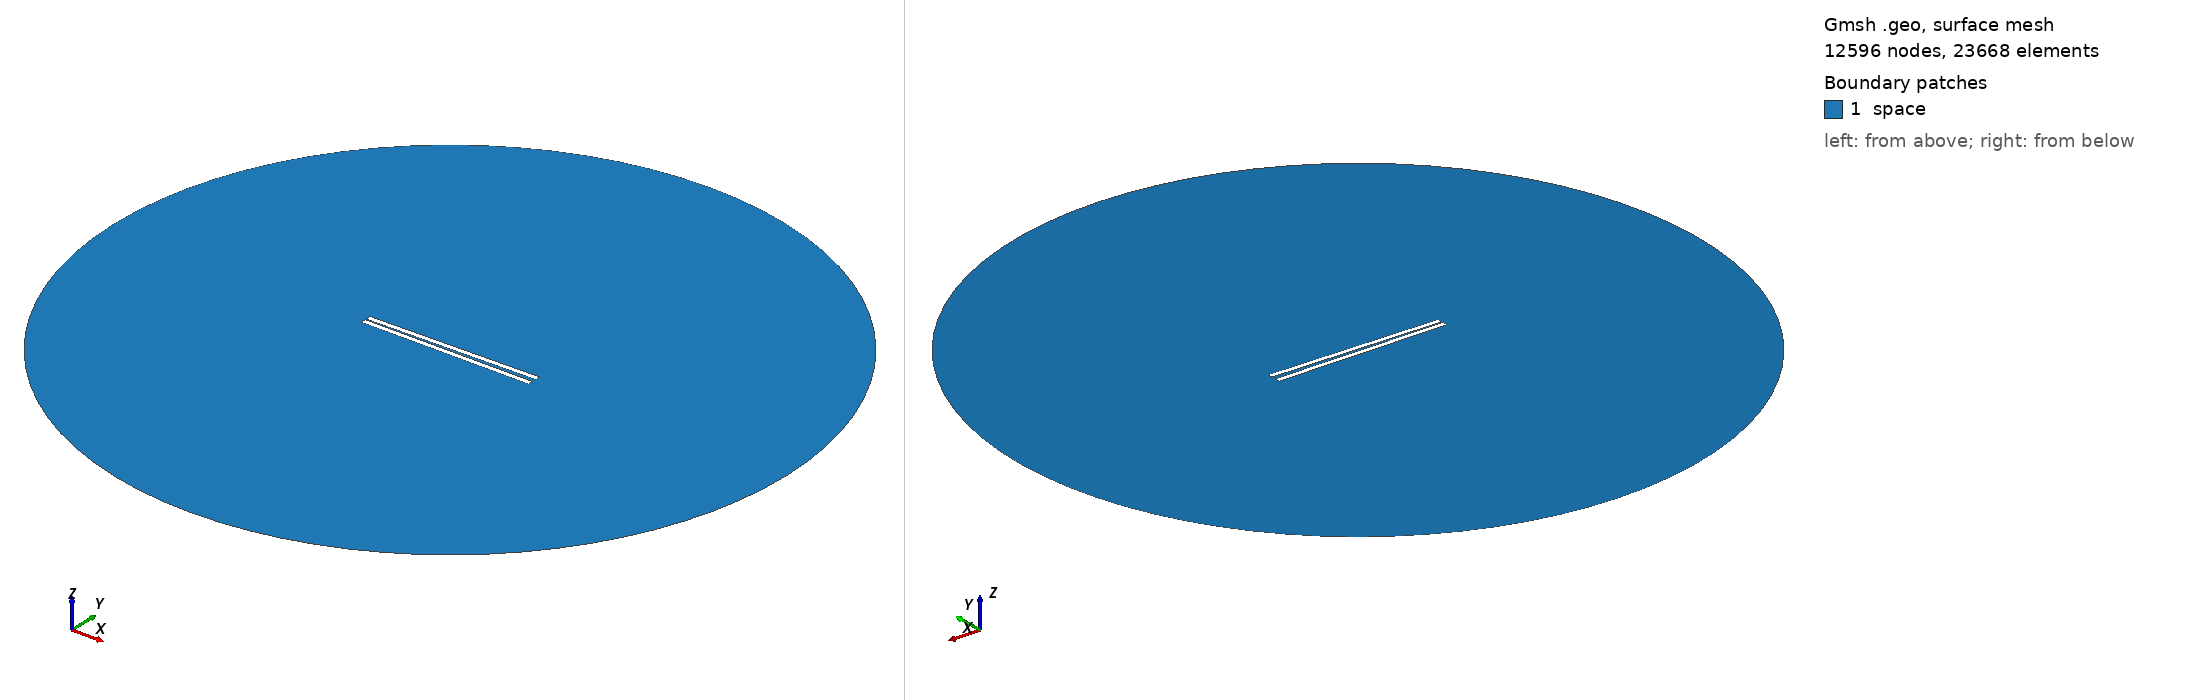

Gmsh geometry script, surface-meshed: 12596 nodes, 23668 surface elements. Boundary patches (legend numbers): 1 space. Left view from above one corner, right view from below the opposite corner. Legend entries are the model's physical surfaces. The drawing asked Gmsh for element sizes between 1% and 20% of the model's largest extent; the script's own settings can give other sizes.

=== 611.geo (drawn) ===
// Set the geometry kernel
SetFactory("OpenCASCADE");

//---------------------------------------
// Rectangles
//---------------------------------------

// Rectangle 1 (top)
Point(1) = {-49.56666666666667, 0.8055555555555556, 0, 1.0};
Point(2) = {49.56666666666667, 0.8055555555555556, 0, 1.0};
Point(3) = {49.56666666666667, 3.9388888888888887, 0, 1.0};
Point(4) = {-49.56666666666667, 3.9388888888888887, 0, 1.0};

Line(1) = {1, 2};
Line(2) = {2, 3};
Line(3) = {3, 4};
Line(4) = {4, 1};

Line Loop(1) = {1, 2, 3, 4};
Plane Surface(1) = {1};

Rotate { {0, 0, 1}, {0,  0.8055555555555556,  0}, 0.017 } {
  Surface{1};
}

// Rectangle 2 (bottom)
Point(5) = {-49.56666666666667, -0.8055555555555556, 0, 1.0};
Point(6) = {49.56666666666667, -0.8055555555555556, 0, 1.0};
Point(7) = {49.56666666666667, -3.9388888888888887, 0, 1.0};
Point(8) = {-49.56666666666667, -3.9388888888888887, 0, 1.0};

Line(5) = {5, 6};
Line(6) = {6, 7};
Line(7) = {7, 8};
Line(8) = {8, 5};

Line Loop(2) = {5, 6, 7, 8};
Plane Surface(2) = {2}; 


//---------------------------------------
// Circle
//---------------------------------------

// Define points
Point(9) = {0, 0, 0};        // Center
Point(10) = {200, 0, 0};     // Start point
Point(11) = {0, 200, 0};     // 90 degrees
Point(12) = {-200, 0, 0};    // 180 degrees
Point(13) = {0, -200, 0};    // 270 degrees

// Define circle arcs (each needs start, center, end)
Circle(9) = {10, 9, 11};
Circle(10) = {11, 9, 12};
Circle(11) = {12, 9, 13};
Circle(12) = {13, 9, 10};

// Define curve loop and surface if needed
Curve Loop(3) = {9, 10, 11, 12};
Surface(3) = {3};

// Subtract Rectangles from Circle
BooleanDifference{ Surface{3}; Delete; }{ Surface{1}; Surface{2}; Delete; }

//---------------------------------------
// Transfinite Lines and Surface
//---------------------------------------
r = 7;
Transfinite Line {1, 3} = 50*r Using Progression 1;
Transfinite Line {2, 4} = 2*r Using Progression 1;
Transfinite Line {5, 7} = 50*r Using Progression 1;
Transfinite Line {6, 8} = 2*r Using Progression 1;
Transfinite Line {9, 10, 11, 12} = 20 Using Progression 1;

//---------------------------------------
// Define Physical Groups
//---------------------------------------                

//--- Physical Curves
// Physical groups for boundaries
Physical Line("force_segment", 10) = {1};
Physical Line("upper_plate", 11) = {2, 3, 4};
Physical Line("lower_plate", 12) = {5, 6, 7, 8};
Physical Line("boundary", 20) = {9, 10, 11, 12};

//--- Physical Surfaces
Physical Surface("space", 30) = {3};

//---------------------------------------
// 6. Generate the Mesh
//---------------------------------------
Mesh 2;  // 2D mesh generation
